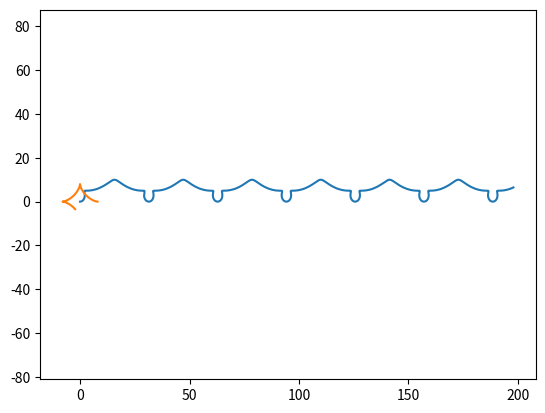

Write the Python code that produced this figure.
import matplotlib.pyplot as plt
import numpy as np

def cikloida(R, t_min, t_max):
    t = np.linspace(t_min, t_max, 500)

    x = R * (t - np.sin(t)**3)
    y = R * (1 - np.cos(t)**3)

    plt.plot(x, y)
    plt.axis('equal')
    plt.savefig('cikloida.png')

cikloida(R=5, t_min=0, t_max=40)


def astroida(R, t_min, t_max):
    t = np.linspace(t_min, t_max, 500)

    x = R * np.cos(t)**3
    y = R * np.sin(t)**3

    plt.plot(x, y)
    plt.axis('equal')
    plt.savefig('astroida.png')

astroida(R=8, t_min=0, t_max=4)